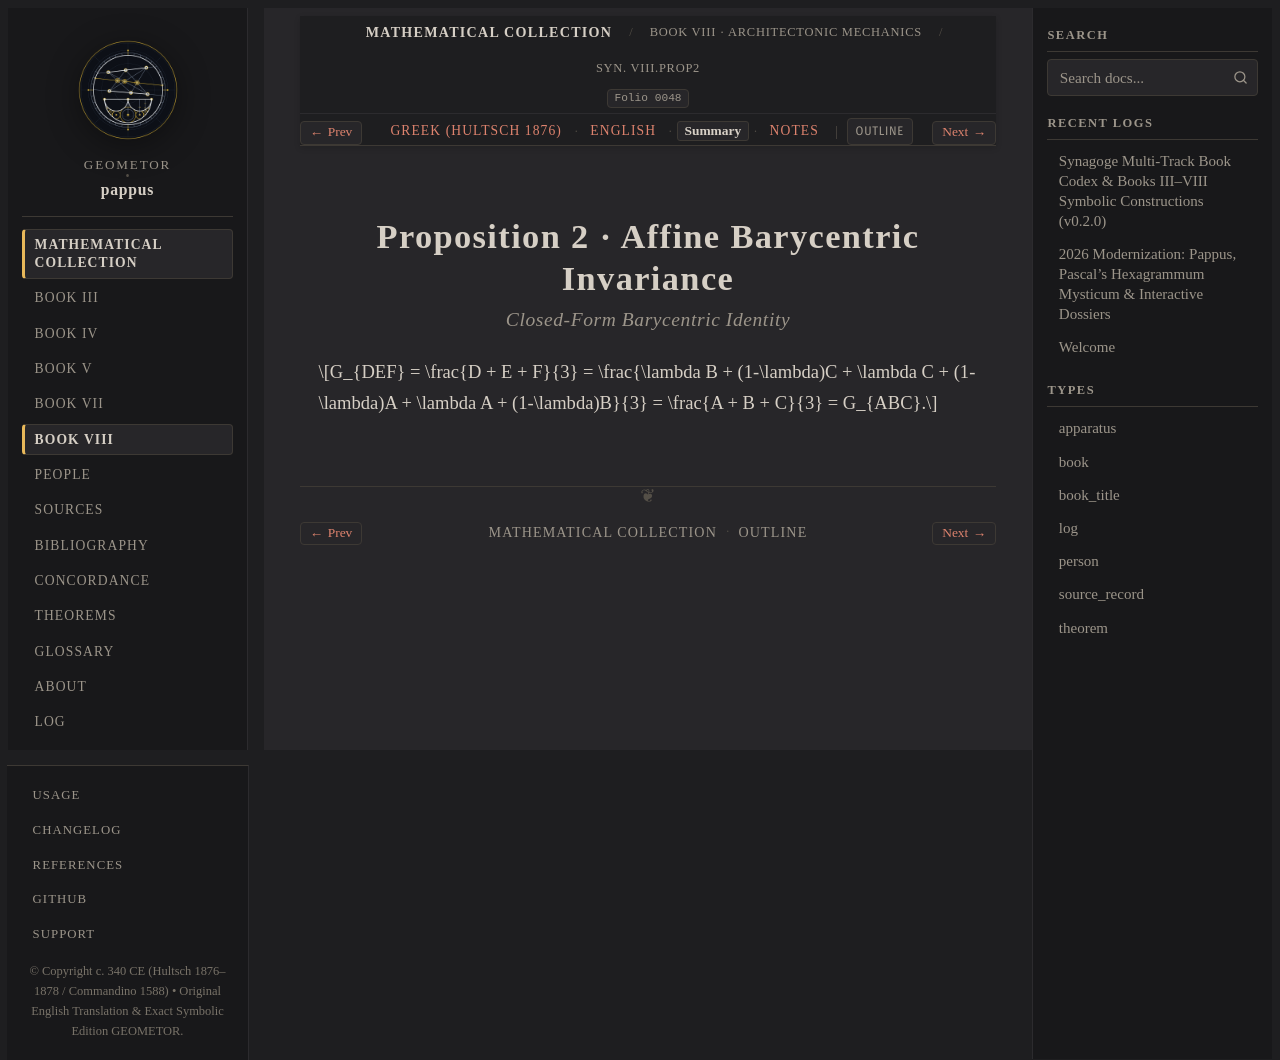

repository: geometor/pappus · page: synagoge/book_08/prop_02_cyclic_centroid/summary.html · generator: sphinx

:order: 3
:layout: book
:type: book
:title: Proposition 2 · Affine Barycentric Invariance
:canonical_id: Syn. VIII.prop2.summary
:folio: 0048
:tracks: English: index | Greek: el | Summary: summary | Notes: notes

Proposition 2 · Affine Barycentric Invariance
=============================================

.. rubric:: Closed-Form Barycentric Identity

.. folio:: 0048
   :page: 1039

.. math::

   G_{DEF} = \frac{D + E + F}{3} = \frac{\lambda B + (1-\lambda)C + \lambda C + (1-\lambda)A + \lambda A + (1-\lambda)B}{3} = \frac{A + B + C}{3} = G_{ABC}.
